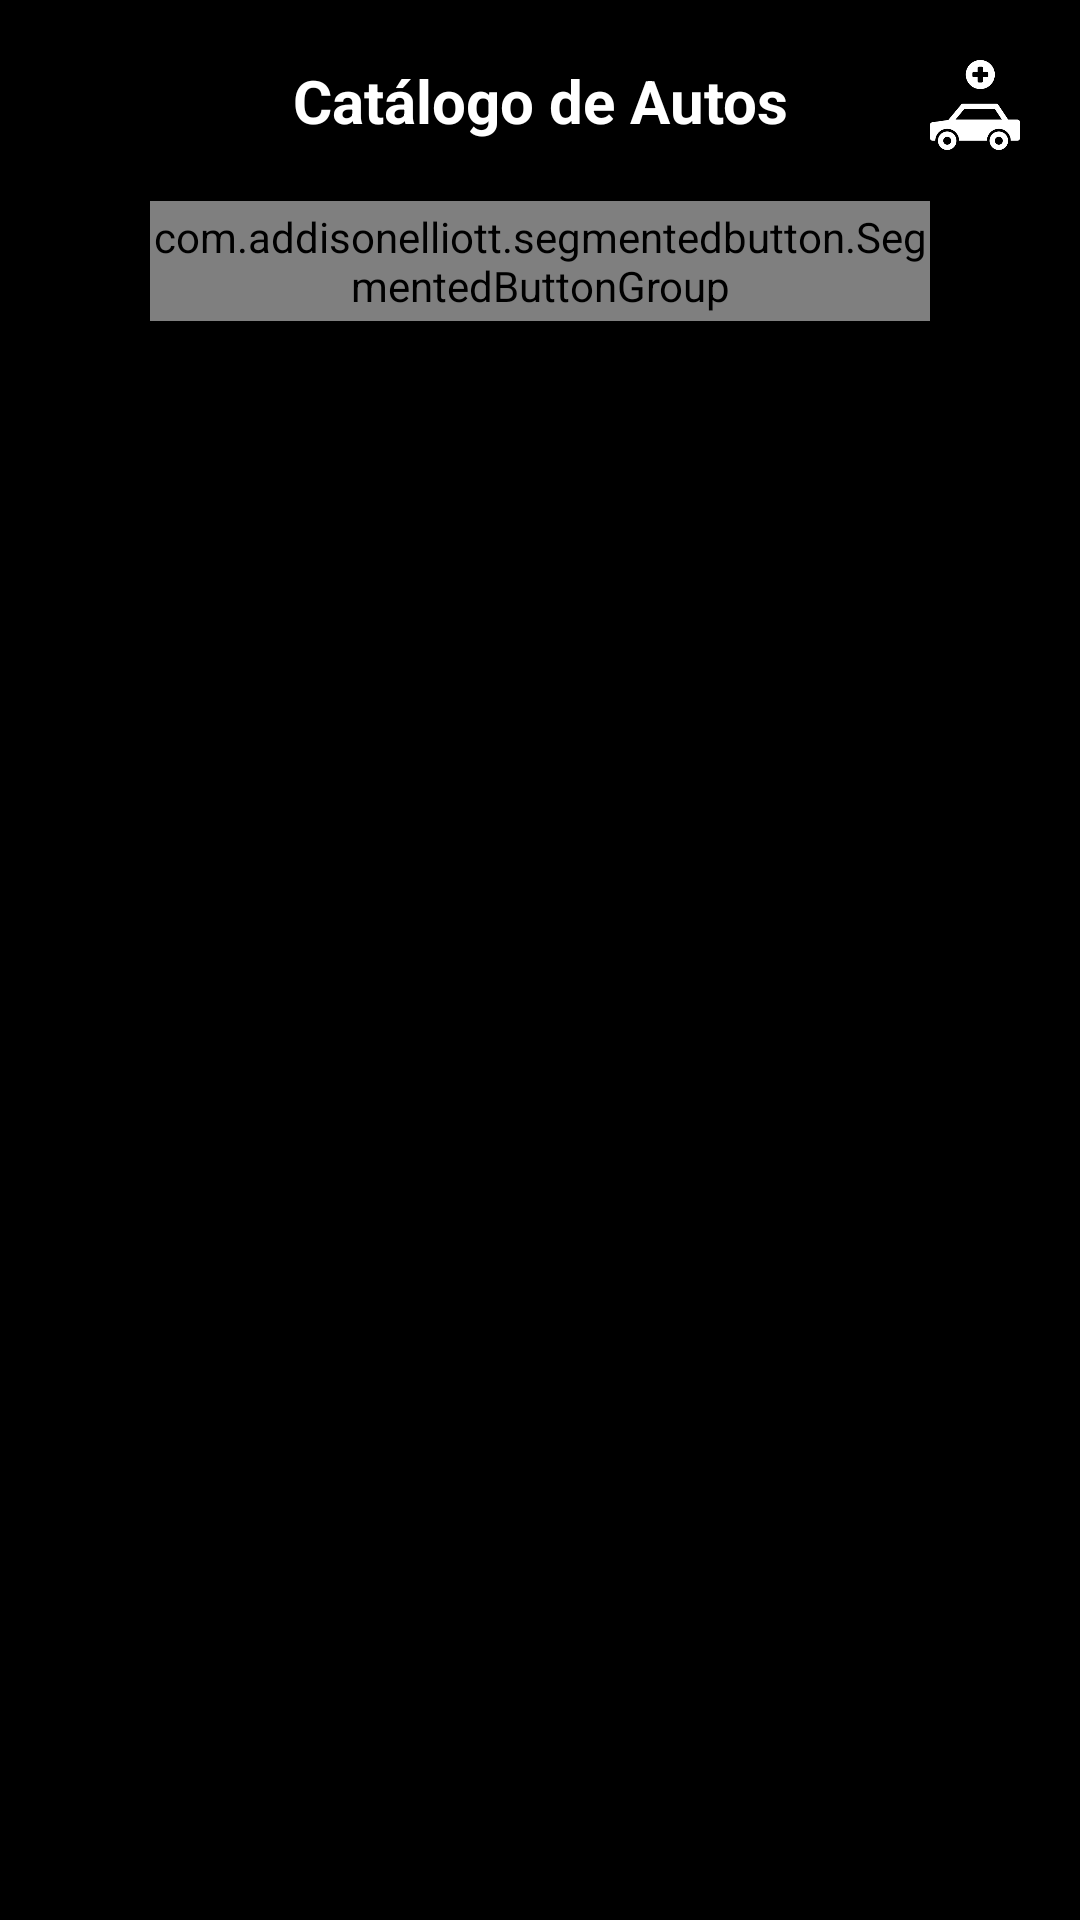

Reconstruct the res/layout file that produces this screen, plus the resources it refers to.
<!-- AndroidManifest.xml: application theme Theme.RentACar -->
<!-- res/layout/activity_cars_models.xml -->
<?xml version="1.0" encoding="utf-8"?>
<androidx.constraintlayout.widget.ConstraintLayout xmlns:android="http://schemas.android.com/apk/res/android"
    xmlns:app="http://schemas.android.com/apk/res-auto"
    xmlns:tools="http://schemas.android.com/tools"
    android:layout_width="match_parent"
    android:layout_height="match_parent"
    android:background="@color/black"
    tools:context=".Vehicles.CarCatalog.Car.CarsModelsActivity">



    <TextView
        android:id="@+id/text_title"
        android:layout_width="match_parent"
        android:layout_height="wrap_content"
        android:text="Catálogo de Autos"
        android:textColor="@color/white"
        android:textStyle="bold"
        android:textSize="20sp"
        android:gravity="center_horizontal"
        android:layout_marginTop="20dp"
        app:layout_constraintTop_toTopOf="parent"/>


    <com.addisonelliott.segmentedbutton.SegmentedButtonGroup
        android:id="@+id/buttonGroup_lordOfTheRings"
        android:layout_width="0dp"
        android:layout_height="40dp"
        android:layout_gravity="center_horizontal"
        android:elevation="2dp"
        android:background="@color/transparent"
        app:layout_constraintTop_toBottomOf="@id/text_title"
        app:layout_constraintEnd_toEndOf="parent"
        android:layout_marginTop="20dp"
        android:layout_marginEnd="50dp"
        android:layout_marginStart="50dp"
        app:layout_constraintStart_toStartOf="parent"
        app:borderWidth="1dp"
        app:dividerPadding="10dp"
        app:dividerWidth="1dp"

        app:position="0"
        app:selectedBackground="@color/white"
        app:radius="30dp"
        app:ripple="true">

        <com.addisonelliott.segmentedbutton.SegmentedButton
            android:layout_width="0dp"
            android:layout_height="match_parent"
            android:layout_weight="1"
            android:padding="10dp"
            app:drawableGravity="top"
            app:textSize="10sp"
            app:text="Todos"
            app:selectedTextColor="@color/black"
            app:textColor="@color/white" />
        <com.addisonelliott.segmentedbutton.SegmentedButton
            android:layout_width="0dp"
            android:layout_height="match_parent"
            android:layout_weight="1"
            app:textSize="10sp"
            android:padding="10dp"
            app:drawableGravity="top"
            app:text="AC"
            app:selectedTextColor="@color/black"
            app:textColor="@color/white"  />
        <com.addisonelliott.segmentedbutton.SegmentedButton
            android:layout_width="0dp"
            android:layout_height="match_parent"
            android:layout_weight="1"
            android:padding="10dp"
            app:drawableGravity="top"
            app:textSize="10sp"
            app:text="MT"
            app:selectedTextColor="@color/black"
            app:textColor="@color/white"  />
        <com.addisonelliott.segmentedbutton.SegmentedButton
            android:layout_width="0dp"
            android:layout_height="match_parent"
            android:layout_weight="1"
            app:textSize="10sp"
            android:padding="10dp"
            app:drawableGravity="top"
            app:text="RB"
            app:selectedTextColor="@color/black"
            app:textColor="@color/white"  />
        <com.addisonelliott.segmentedbutton.SegmentedButton
            android:layout_width="0dp"
            android:layout_height="match_parent"
            android:layout_weight="1"
            app:textSize="10sp"
            android:padding="10dp"
            app:drawableGravity="top"
            app:text="BJ"
            app:selectedTextColor="@color/black"
            app:textColor="@color/white"  />
    </com.addisonelliott.segmentedbutton.SegmentedButtonGroup>

    <androidx.recyclerview.widget.RecyclerView
        android:id="@+id/list"
        android:layout_width="match_parent"
        android:layout_height="0dp"
        android:layout_marginTop="10dp"
        app:layoutManager="androidx.recyclerview.widget.GridLayoutManager"
        app:layout_constraintBottom_toBottomOf="parent"
        app:layout_constraintTop_toBottomOf="@id/buttonGroup_lordOfTheRings"
        app:layout_constraintVertical_bias="1.0"
        app:spanCount="2"
        tools:itemCount="5"
        tools:layout_editor_absoluteX="184dp"
        tools:listitem="@layout/fragment_vehiculo" />

    <ImageView
        android:id="@+id/imgButtonAdd"
        android:layout_width="30dp"
        android:layout_height="30dp"
        app:layout_constraintTop_toTopOf="@id/text_title"
        app:layout_constraintEnd_toEndOf="parent"
        android:layout_marginEnd="20dp"
        android:src="@drawable/add_car"/>

    <FrameLayout
        android:id="@+id/fragmentView"
        android:layout_width="match_parent"
        android:layout_height="match_parent"
        android:visibility="visible"
        android:elevation="4dp"/>


</androidx.constraintlayout.widget.ConstraintLayout>
<!-- res/layout/fragment_vehiculo.xml (included above) -->
<?xml version="1.0" encoding="utf-8"?>
<androidx.constraintlayout.widget.ConstraintLayout xmlns:android="http://schemas.android.com/apk/res/android"
    xmlns:tools="http://schemas.android.com/tools"
    android:layout_width="match_parent"
    android:layout_height="wrap_content"
    xmlns:app="http://schemas.android.com/apk/res-auto"
    android:orientation="vertical"
    android:background="@color/transparent"
    android:padding="2dp"
    android:layout_marginVertical="5dp"
    android:layout_marginHorizontal="5dp">

    <LinearLayout
        android:layout_width="match_parent"
        android:layout_height="wrap_content"
        android:orientation="vertical"
        app:layout_constraintTop_toTopOf="parent"
        app:layout_constraintEnd_toEndOf="parent"
        app:layout_constraintBottom_toBottomOf="parent"
        app:layout_constraintStart_toStartOf="parent"
        android:background="@drawable/bg_cars">

        <ImageView
            android:id="@+id/imgButton_Delete"
            android:layout_width="20dp"
            android:layout_height="20dp"
            android:src="@drawable/ic_delete"
            android:padding="3dp"
            android:layout_gravity="end"
            android:contentDescription="@null"
            android:layout_marginTop="5dp"
            android:layout_marginEnd="5dp" />


        <ImageView
            android:id="@+id/img_car"
            android:layout_width="60dp"
            android:layout_height="60dp"
            android:layout_gravity="center_horizontal"
            android:src="@drawable/img_car_gray"
            android:contentDescription="@null"/>

        <TextView
            android:id="@+id/text_nameCar"
            android:layout_width="match_parent"
            android:layout_height="wrap_content"
            android:gravity="center"
            android:paddingHorizontal="5dp"
            android:text=""
            android:textSize="10sp"
            android:textColor="@color/white"
            android:layout_marginTop="5dp"
            tools:ignore="SmallSp" />

        <TextView
            android:id="@+id/text_distanceCar"
            android:layout_width="match_parent"
            android:layout_height="wrap_content"
            android:gravity="center"
            android:paddingHorizontal="5dp"
            android:text=""
            android:textSize="10sp"
            android:textColor="@color/white"
            android:layout_marginTop="5dp"
            tools:ignore="SmallSp" />

        <TextView
            android:id="@+id/text_yearCar"
            android:layout_width="match_parent"
            android:layout_height="wrap_content"
            android:gravity="center"
            android:paddingHorizontal="5dp"
            android:text=""
            android:textSize="10sp"
            android:textColor="@color/white"
            android:layout_marginTop="3dp"
            android:layout_marginBottom="10dp"
            tools:ignore="SmallSp" />

    </LinearLayout>

</androidx.constraintlayout.widget.ConstraintLayout>
<!-- resources referenced by this layout -->
<resources>
  <color name="black">#FF000000</color>
  <color name="transparent">#00000000</color>
  <color name="white">#FFFFFFFF</color>
  <!-- drawable add_car: png bitmap (drawable, 7628 bytes) -->
  <!-- drawable bg_cars (drawable) -->
  <?xml version="1.0" encoding="UTF-8"?>
  <shape
      xmlns:android="http://schemas.android.com/apk/res/android">
      <stroke
          android:width="1.5dp"
          android:color="@color/white"/>
  
      <corners android:radius="10dp" />
      <solid android:color="@color/transparent"/>
  </shape>
  <!-- drawable ic_delete: png bitmap (drawable, 386 bytes) -->
  <!-- drawable img_car_gray: png bitmap (drawable, 21265 bytes) -->
  <style name="Theme.RentACar" parent="Theme.AppCompat.Light.NoActionBar">
          
          <item name="colorPrimary">@color/black</item>
          <item name="colorPrimaryVariant">@color/black</item>
          <item name="colorOnPrimary">@color/white</item>
          
          <item name="colorSecondary">@color/teal_200</item>
          <item name="colorSecondaryVariant">@color/teal_700</item>
          <item name="colorOnSecondary">@color/black</item>
          
          <item name="android:statusBarColor" tools:targetApi="l">?attr/colorPrimaryVariant</item>
          
      </style>
  <color name="teal_200">#FF03DAC5</color>
  <color name="teal_700">#FF018786</color>
</resources>
